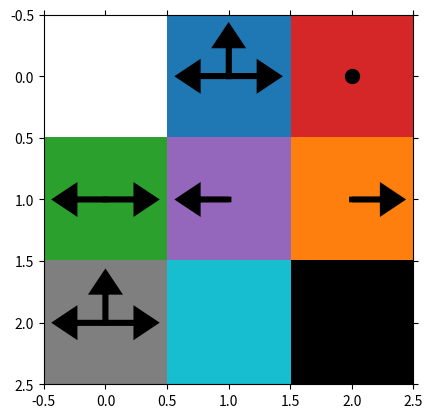
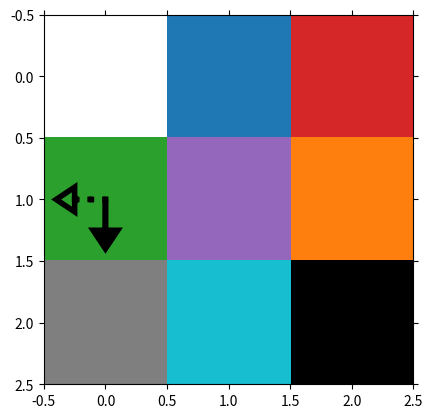
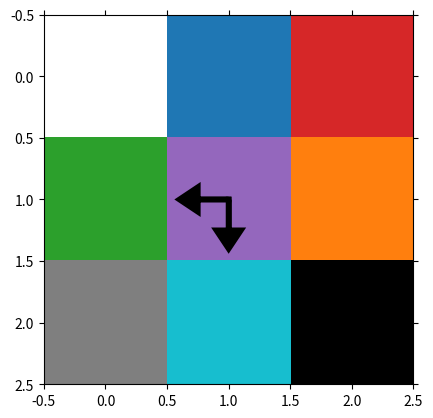

Recreate these plots in Python, in order.
import matplotlib.pyplot as plt
import numpy as np
from matplotlib import colors


def plot_dashed_arrow(state, width, ax, direction):
    print("plotting dashed arrow", direction)
    h_length = 0.15
    shaft_length = 0.4
    
    
    #convert state to coords where (0,0) is top left
    x_coord = state % width
    y_coord = state // width
    print(x_coord, y_coord)
    if direction is 'down':
        x_end = 0
        y_end = shaft_length - h_length
    elif direction is 'up':
        x_end = 0
        y_end = -shaft_length + h_length
    elif direction is 'left':
        x_end = -shaft_length + h_length
        y_end = 0
    elif direction is 'right':
        x_end = shaft_length - h_length
        y_end = 0
    else:
        print("ERROR: ", direction, " is not a valid action")
        return
    print(x_end, y_end)
    
    ax.arrow(x_coord, y_coord, x_end, y_end, head_width=None, head_length=None, fc='k', ec='k',linewidth=4, linestyle=':',fill=False) 
    
    #convert state to coords where (0,0) is top left
    x_coord = state % width
    y_coord = state // width
    print(x_coord, y_coord)
    if direction is 'down':
        x_end = 0
        y_end = h_length
        y_coord += shaft_length - h_length
    elif direction is 'up':
        x_end = 0
        y_end = -h_length
        y_coord += -shaft_length + h_length
    elif direction is 'left':
        x_end = -h_length
        y_end = 0
        x_coord += -shaft_length + h_length
    elif direction is 'right':
        x_end = h_length
        y_end = 0
        x_coord += shaft_length - h_length
    else:
        print("ERROR: ", direction, " is not a valid action")
        return
    print(x_end, y_end)
    ax.arrow(x_coord, y_coord, x_end, y_end, head_width=0.2, head_length=h_length, fc='k', ec='k',linewidth=4, fill=False,length_includes_head = True) 

def plot_arrow(state, width, ax, direction):
    print("plotting arrow", direction)
    h_length = 0.15
    shaft_length = 0.4
    
    #convert state to coords where (0,0) is top left
    x_coord = state % width
    y_coord = state // width
    print(x_coord, y_coord)
    if direction is 'down':
        x_end = 0
        y_end = shaft_length - h_length
    elif direction is 'up':
        x_end = 0
        y_end = -shaft_length + h_length
    elif direction is 'left':
        x_end = -shaft_length + h_length
        y_end = 0
    elif direction is 'right':
        x_end = shaft_length - h_length
        y_end = 0
    else:
        print("ERROR: ", direction, " is not a valid action")
        return
    print(x_end, y_end)
    ax.arrow(x_coord, y_coord, x_end, y_end, head_width=0.2, head_length=h_length, fc='k', ec='k',linewidth=4) 

def plot_dot(state, width, ax):
    ax.plot(state % width, state // width, 'ko',markersize=10)
    

def plot_optimal_policy(pi, feature_mat):
    plt.figure()

    ax = plt.axes() 
    count = 0
    rows,cols = len(pi), len(pi[0])
    for line in pi:
        for el in line:
            print("optimal action", el)
            # could be a stochastic policy with more than one optimal action
            for char in el:
                print(char)
                if char is "^":
                    plot_arrow(count, cols, ax, "up")
                elif char is "v":
                    plot_arrow(count, cols, ax, "down")
                elif char is ">":
                    plot_arrow(count, cols, ax, "right")
                elif char is "<":
                    plot_arrow(count, cols, ax, "left")
                elif char is ".":
                    plot_dot(count, cols, ax)
                elif el is "w":
                    #wall
                    pass
            count += 1

    
    mat = [[0 if fvec is None else fvec.index(1)+1 for fvec in row] for row in feature_mat]
    #convert feature_mat into colors
    #heatmap =  plt.imshow(mat, cmap="Reds", interpolation='none', aspect='equal')
    cmap = colors.ListedColormap(['black','white','tab:blue','tab:red','tab:green','tab:purple', 'tab:orange', 'tab:gray', 'tab:cyan'])
    plt.imshow(mat, cmap=cmap, interpolation='none', aspect='equal')
    # Add the grid
    ax = plt.gca()
    # Minor ticks
    ax.set_xticks(np.arange(-.5, cols, 1), minor=True);
    ax.set_yticks(np.arange(-.5, rows, 1), minor=True);
    ax.grid(which='minor', axis='both', linestyle='-', linewidth=5, color='k')
    #remove ticks
    plt.tick_params(
        axis='both',          # changes apply to the x-axis
        which='both',      # both major and minor ticks are affected
        bottom='off',      # ticks along the bottom edge are off
        top='off',         # ticks along the top edge are off
        left='off',
        right='off',
        labelbottom='off',
        labelleft='off') # labels along the bottom edge are off

    #cbar = plt.colorbar(heatmap)
    #cbar.ax.tick_params(labelsize=20) 
    plt.show()
    
    
def plot_test_query(state, better_action, worse_action, feature_mat, equal_pref = False):

    plt.figure()
    ax = plt.axes() 
    count = 0
    rows,cols = len(feature_mat), len(feature_mat[0])
    if better_action is "^":
        plot_arrow(state, cols, ax, "up")
    elif better_action is "v":
        plot_arrow(state, cols, ax, "down")
    elif better_action is ">":
        plot_arrow(state, cols, ax, "right")
    elif better_action is "<":
        plot_arrow(state, cols, ax, "left")
        
    if equal_pref:
        if worse_action is "^":
            plot_arrow(state, cols, ax, "up")
        elif worse_action is "v":
            plot_arrow(state, cols, ax, "down")
        elif worse_action is ">":
            plot_arrow(state, cols, ax, "right")
        elif worse_action is "<":
            plot_arrow(state, cols, ax, "left")

    
    else:
    
        if worse_action is "^":
            plot_dashed_arrow(state, cols, ax, "up")
        elif worse_action is "v":
            plot_dashed_arrow(state, cols, ax, "down")
        elif worse_action is ">":
            plot_dashed_arrow(state, cols, ax, "right")
        elif worse_action is "<":
            plot_dashed_arrow(state, cols, ax, "left")

    
    mat = [[0 if fvec is None else fvec.index(1)+1 for fvec in row] for row in feature_mat]
    #convert feature_mat into colors
    #heatmap =  plt.imshow(mat, cmap="Reds", interpolation='none', aspect='equal')
    cmap = colors.ListedColormap(['black','white','tab:blue','tab:red','tab:green','tab:purple', 'tab:orange', 'tab:gray', 'tab:cyan'])
    plt.imshow(mat, cmap=cmap, interpolation='none', aspect='equal')
    # Add the grid
    ax = plt.gca()
    # Minor ticks
    ax.set_xticks(np.arange(-.5, cols, 1), minor=True);
    ax.set_yticks(np.arange(-.5, rows, 1), minor=True);
    ax.grid(which='minor', axis='both', linestyle='-', linewidth=5, color='k')
    #remove ticks
    plt.tick_params(
        axis='both',          # changes apply to the x-axis
        which='both',      # both major and minor ticks are affected
        bottom='off',      # ticks along the bottom edge are off
        top='off',         # ticks along the top edge are off
        left='off',
        right='off',
        labelbottom='off',
        labelleft='off') # labels along the bottom edge are off

    #cbar = plt.colorbar(heatmap)
    #cbar.ax.tick_params(labelsize=20) 
    plt.show()
    
    
if __name__=="__main__":
    pi = [['v', '^><','.'],['<>v','<','>'],['<>^v','v' ,'^']]
    feature_mat = [[(1,0,0),(0,1,0),(0,0,1)],[(0,0,0,1),(0,0,0,0,1),(0,0,0,0,0,1)],[(0,0,0,0,0,0,1), (0,0,0,0,0,0,0,1),None]  ]      
    plot_optimal_policy(pi, feature_mat)
    
    state = 3  #the integer value of state starting from top left and reading left to right, top to bottom.
    better_action = "v"
    worse_action = "<"
    #plot the optimal test query, where the right answer is bolded  (add equal_pref=True argument if both are equally good)
    plot_test_query(state, better_action, worse_action, feature_mat)
    
    state = 4  #the integer value of state starting from top left and reading left to right, top to bottom.
    better_action = "v"
    worse_action = "<"
    plot_test_query(state, better_action, worse_action, feature_mat, equal_pref = True)

